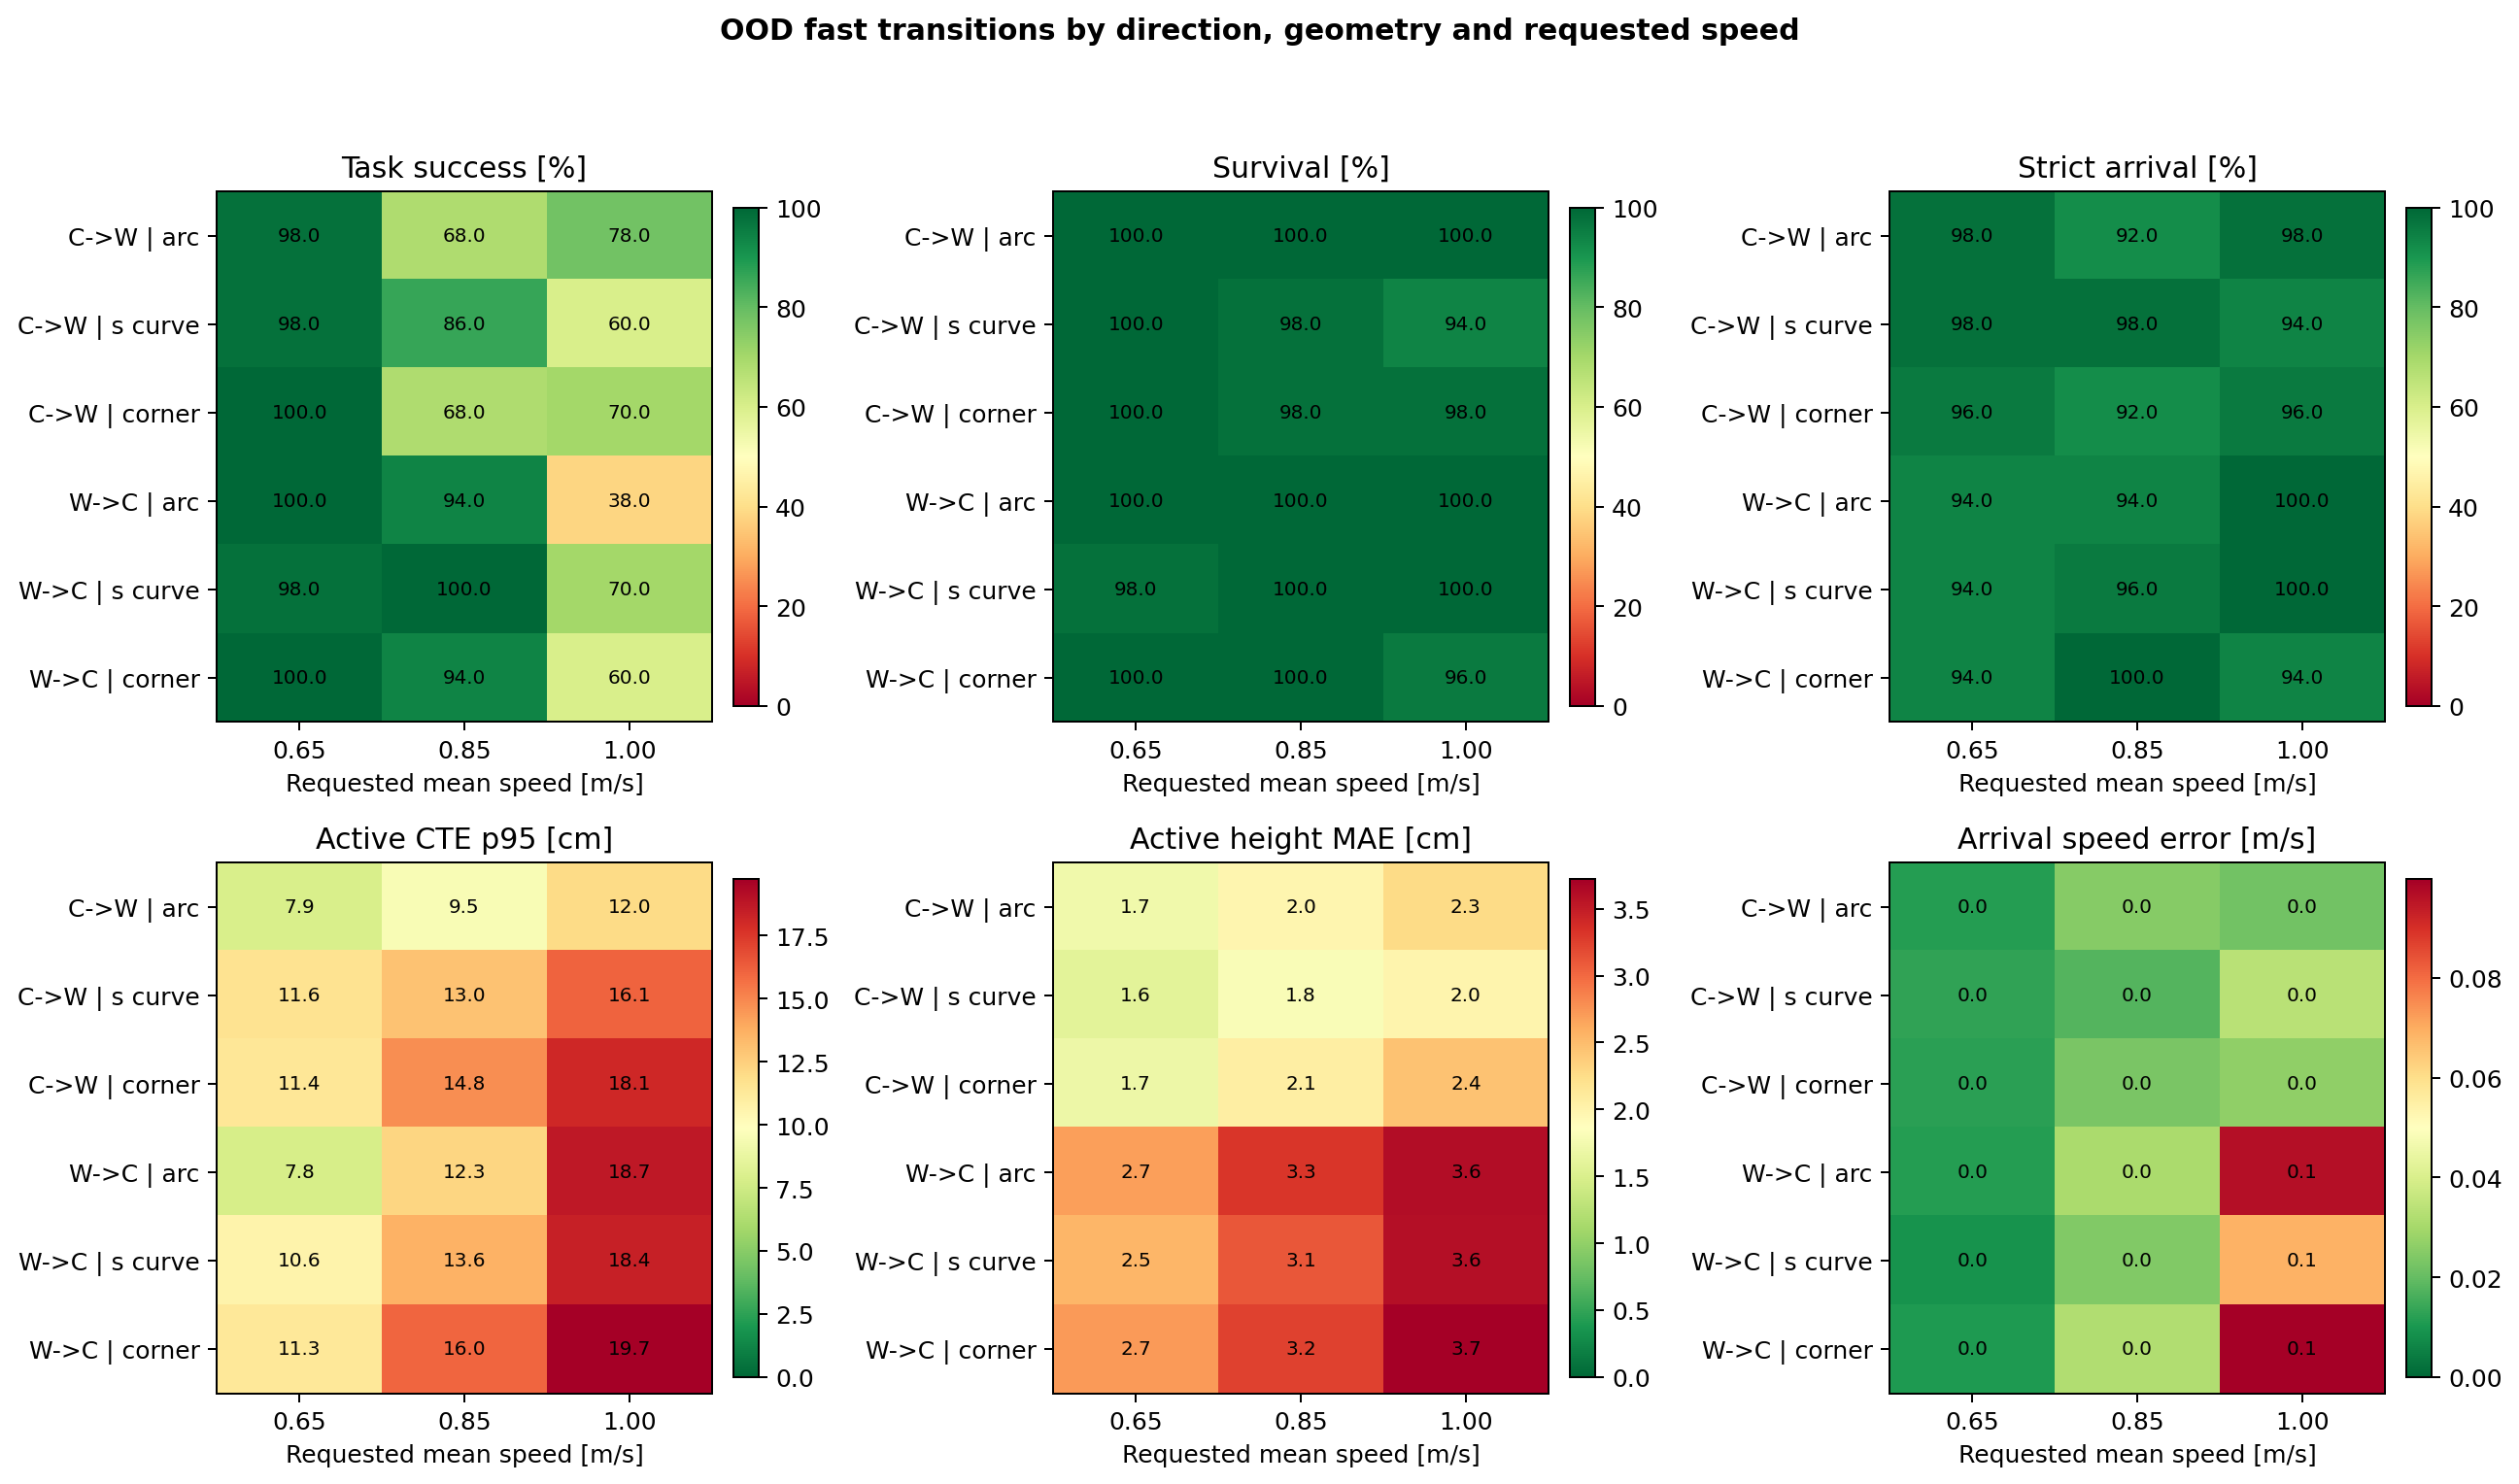

The file beside this chart, header and first rows:
suite, transition_direction, path_shape, requested_speed_m_s, independent_routes, task_success_rate, survival_rate, strict_arrival_rate, active_cross_track_p95_m, active_height_mae_m, arrival_speed_abs_error_m_s
ood_fast_crouch_to_walk, crouch_to_walk, ood_arc, 0.65, 50, 0.98, 1.0, 0.98, 0.07888, 0.01727, 0.01138
ood_fast_crouch_to_walk, crouch_to_walk, ood_arc, 0.85, 50, 0.68, 1.0, 0.92, 0.09521, 0.01967, 0.025
ood_fast_crouch_to_walk, crouch_to_walk, ood_arc, 1.0, 50, 0.78, 1.0, 0.98, 0.1196, 0.02262, 0.02191
ood_fast_crouch_to_walk, crouch_to_walk, ood_s_curve, 0.65, 50, 0.98, 1.0, 0.98, 0.1158, 0.01592, 0.01316
ood_fast_crouch_to_walk, crouch_to_walk, ood_s_curve, 0.85, 50, 0.86, 0.98, 0.98, 0.1297, 0.0181, 0.01772
ood_fast_crouch_to_walk, crouch_to_walk, ood_s_curve, 1.0, 50, 0.6, 0.94, 0.94, 0.1611, 0.01989, 0.03376
ood_fast_crouch_to_walk, crouch_to_walk, ood_corner, 0.65, 50, 1.0, 1.0, 0.96, 0.1139, 0.01701, 0.01231
ood_fast_crouch_to_walk, crouch_to_walk, ood_corner, 0.85, 50, 0.68, 0.98, 0.92, 0.1476, 0.02057, 0.02323
ood_fast_crouch_to_walk, crouch_to_walk, ood_corner, 1.0, 50, 0.7, 0.98, 0.96, 0.1811, 0.02443, 0.02685
ood_fast_walk_to_crouch, walk_to_crouch, ood_arc, 0.65, 50, 1.0, 1.0, 0.94, 0.07798, 0.02678, 0.01165
ood_fast_walk_to_crouch, walk_to_crouch, ood_arc, 0.85, 50, 0.94, 1.0, 0.94, 0.1226, 0.03307, 0.03106
ood_fast_walk_to_crouch, walk_to_crouch, ood_arc, 1.0, 50, 0.38, 1.0, 1.0, 0.187, 0.03612, 0.09638
ood_fast_walk_to_crouch, walk_to_crouch, ood_s_curve, 0.65, 50, 0.98, 0.98, 0.94, 0.1063, 0.02538, 0.009091
ood_fast_walk_to_crouch, walk_to_crouch, ood_s_curve, 0.85, 50, 1.0, 1.0, 0.96, 0.1359, 0.03108, 0.02423
ood_fast_walk_to_crouch, walk_to_crouch, ood_s_curve, 1.0, 50, 0.7, 1.0, 1.0, 0.1839, 0.03601, 0.06872
ood_fast_walk_to_crouch, walk_to_crouch, ood_corner, 0.65, 50, 1.0, 1.0, 0.94, 0.1127, 0.02706, 0.01061
ood_fast_walk_to_crouch, walk_to_crouch, ood_corner, 0.85, 50, 0.94, 1.0, 1.0, 0.1602, 0.03233, 0.03227
ood_fast_walk_to_crouch, walk_to_crouch, ood_corner, 1.0, 50, 0.6, 0.96, 0.94, 0.1975, 0.03723, 0.09981
